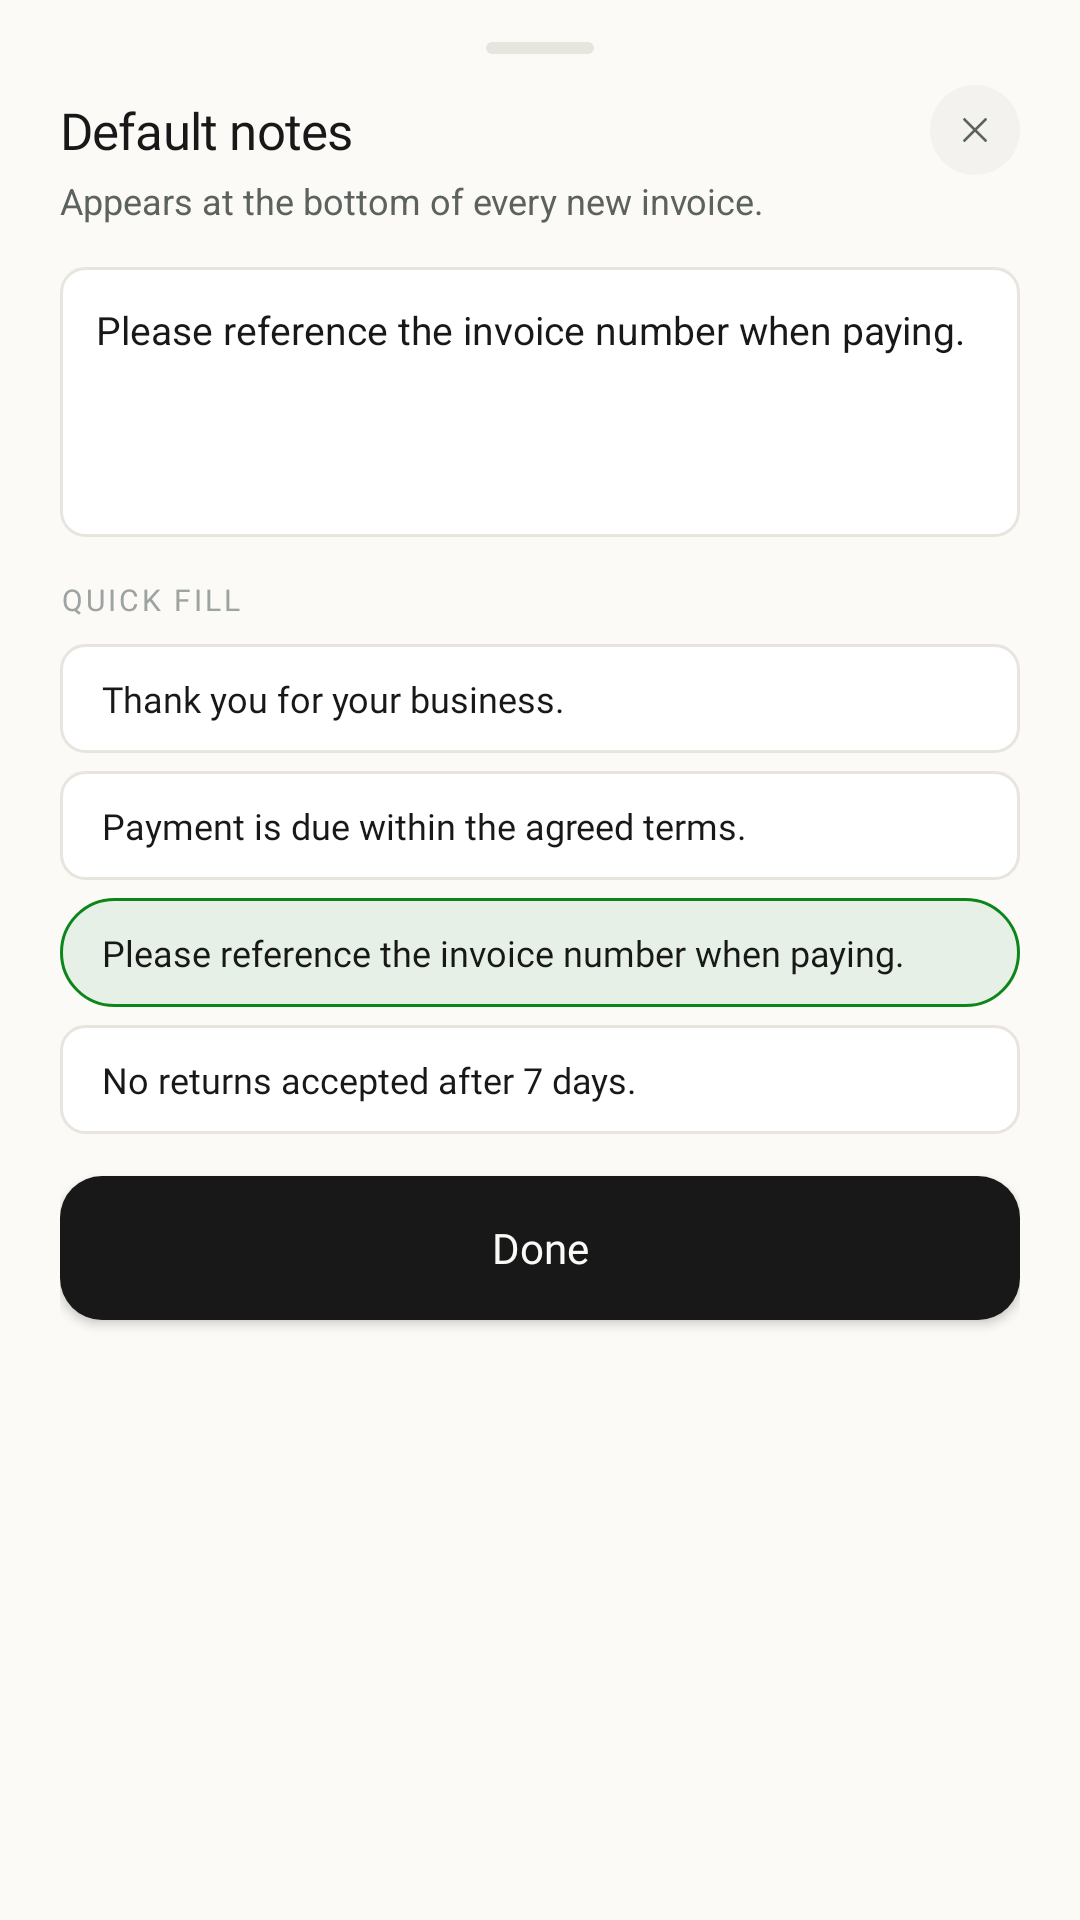

Reconstruct the res/layout file that produces this screen, plus the resources it refers to.
<!-- AndroidManifest.xml: application theme Theme.InvoiceGenerator -->
<!-- res/layout/bottom_sheet_default_notes.xml -->
<?xml version="1.0" encoding="utf-8"?>
<androidx.constraintlayout.widget.ConstraintLayout xmlns:android="http://schemas.android.com/apk/res/android"
    android:layout_width="match_parent"
    android:layout_height="wrap_content"
    xmlns:app="http://schemas.android.com/apk/res-auto"
    android:background="@drawable/bg_currency_picker_sheet"
    android:paddingHorizontal="20dp"
    android:paddingTop="8dp"
    android:paddingBottom="28dp">

    <view class="android.widget.ImageView"
        android:id="@+id/dragHandleNotes"
        android:layout_width="36dp"
        android:layout_height="4dp"
        android:layout_marginTop="6dp"
        android:background="@drawable/drag_handle_bg"
        app:layout_constraintStart_toStartOf="parent"
        app:layout_constraintEnd_toEndOf="parent"
        app:layout_constraintTop_toTopOf="parent"/>

    <TextView
        android:id="@+id/notesTitle"
        android:layout_width="0dp"
        android:layout_height="wrap_content"
        android:text="Default notes"
        android:fontFamily="@font/inter_bold"
        android:textSize="17sp"
        android:letterSpacing="-0.015"
        android:layout_marginTop="14dp"
        android:textColor="@color/btn_text_dark"
        app:layout_constraintTop_toBottomOf="@id/dragHandleNotes"
        app:layout_constraintStart_toStartOf="parent"
        app:layout_constraintEnd_toStartOf="@id/closebtn"/>

    <TextView
        android:id="@+id/notesSubtitle"
        android:layout_width="0dp"
        android:layout_height="wrap_content"
        android:textSize="12sp"
        android:text="Appears at the bottom of every new invoice."
        android:layout_marginTop="4dp"
        android:textColor="@color/subheading_color_home"
        android:lineSpacingMultiplier="1.5"
        app:layout_constraintTop_toBottomOf="@id/notesTitle"
        app:layout_constraintStart_toStartOf="parent"
        app:layout_constraintEnd_toStartOf="@id/closebtn"/>

    <ImageButton
        android:id="@+id/closebtn"
        android:layout_width="30dp"
        android:layout_height="30dp"
        android:background="@drawable/bg_cross_button"
        android:backgroundTint="@color/greyish_white"
        android:src="@drawable/ic_close"
        app:layout_constraintEnd_toEndOf="parent"
        app:layout_constraintTop_toTopOf="@id/notesTitle"
        app:layout_constraintBottom_toBottomOf="@id/notesTitle"/>

    <EditText
        android:id="@+id/defaultNotesInput"
        android:layout_width="match_parent"
        android:layout_height="90dp"
        android:text="Please reference the invoice number when paying."
        android:hint="Type a message…"
        android:background="@drawable/bg_input_field"
        android:padding="12dp"
        android:textSize="13sp"
        android:textColor="@color/text_primary"
        android:gravity="top|start"
        android:inputType="textMultiLine"
        android:lineSpacingMultiplier="1.5"
        android:layout_marginTop="14dp"
        app:layout_constraintStart_toStartOf="parent"
        app:layout_constraintEnd_toEndOf="parent"
        app:layout_constraintTop_toBottomOf="@id/notesSubtitle"/>

    <TextView
        android:id="@+id/quickFillHeading"
        android:layout_width="match_parent"
        android:layout_height="wrap_content"
        android:text="Quick fill"
        android:textAllCaps="true"
        android:textColor="@color/text_secondary"
        android:letterSpacing="0.1"
        android:fontFamily="@font/inter_semibold"
        android:textSize="10sp"
        android:layout_marginTop="14dp"
        app:layout_constraintStart_toStartOf="parent"
        app:layout_constraintTop_toBottomOf="@id/defaultNotesInput"/>

    <TextView
        android:id="@+id/quickFill1Btn"
        android:layout_width="match_parent"
        android:layout_height="wrap_content"
        android:text="Thank you for your business."
        android:textSize="12sp"
        android:textColor="@color/btn_text_dark"
        android:fontFamily="@font/inter_medium"
        android:background="@drawable/bg_input_field"
        android:paddingHorizontal="14dp"
        android:paddingVertical="10dp"
        android:lineSpacingMultiplier="1.5"
        android:layout_marginTop="8dp"
        app:layout_constraintStart_toStartOf="parent"
        app:layout_constraintEnd_toEndOf="parent"
        app:layout_constraintTop_toBottomOf="@id/quickFillHeading"/>

    <TextView
        android:id="@+id/quickFill2Btn"
        android:layout_width="match_parent"
        android:layout_height="wrap_content"
        android:text="Payment is due within the agreed terms."
        android:textSize="12sp"
        android:textColor="@color/btn_text_dark"
        android:fontFamily="@font/inter_medium"
        android:background="@drawable/bg_input_field"
        android:paddingHorizontal="14dp"
        android:paddingVertical="10dp"
        android:lineSpacingMultiplier="1.5"
        android:layout_marginTop="6dp"
        app:layout_constraintStart_toStartOf="parent"
        app:layout_constraintEnd_toEndOf="parent"
        app:layout_constraintTop_toBottomOf="@id/quickFill1Btn"/>

    <TextView
        android:id="@+id/quickFill3Btn"
        android:layout_width="match_parent"
        android:layout_height="wrap_content"
        android:text="Please reference the invoice number when paying."
        android:textSize="12sp"
        android:textColor="@color/btn_text_dark"
        android:fontFamily="@font/inter_medium"
        android:background="@drawable/bg_row_selected"
        android:paddingHorizontal="14dp"
        android:paddingVertical="10dp"
        android:lineSpacingMultiplier="1.5"
        android:layout_marginTop="6dp"
        app:layout_constraintStart_toStartOf="parent"
        app:layout_constraintEnd_toEndOf="parent"
        app:layout_constraintTop_toBottomOf="@id/quickFill2Btn"/>

    <TextView
        android:id="@+id/quickFill4Btn"
        android:layout_width="match_parent"
        android:layout_height="wrap_content"
        android:text="No returns accepted after 7 days."
        android:textSize="12sp"
        android:textColor="@color/btn_text_dark"
        android:fontFamily="@font/inter_medium"
        android:background="@drawable/bg_input_field"
        android:paddingHorizontal="14dp"
        android:paddingVertical="10dp"
        android:lineSpacingMultiplier="1.5"
        android:layout_marginTop="6dp"
        android:layout_marginBottom="16dp"
        app:layout_constraintStart_toStartOf="parent"
        app:layout_constraintEnd_toEndOf="parent"
        app:layout_constraintTop_toBottomOf="@id/quickFill3Btn"/>

    <Button
        android:id="@+id/doneBtn"
        android:layout_width="match_parent"
        android:layout_height="wrap_content"
        android:text="Done"
        android:layout_marginTop="14dp"
        android:paddingHorizontal="14dp"
        android:paddingVertical="14dp"
        android:textAllCaps="false"
        android:textSize="14sp"
        android:fontFamily="@font/inter_semibold"
        android:textColor="@color/bg_cream"
        app:backgroundTint="@null"
        android:background="@drawable/green_btn_bg"
        android:backgroundTint="@color/btn_bg_dark"
        app:layout_constraintTop_toBottomOf="@id/quickFill4Btn"
        app:layout_constraintStart_toStartOf="parent"
        app:layout_constraintEnd_toEndOf="parent"/>

</androidx.constraintlayout.widget.ConstraintLayout>
<!-- resources referenced by this layout -->
<resources>
  <color name="bg_cream">#FBFAF7</color>
  <color name="btn_bg_dark">#171817</color>
  <color name="btn_text_dark">#171817</color>
  <color name="greyish_white">#F4F2EE</color>
  <color name="subheading_color_home">#5C625E</color>
  <color name="text_primary">#171817</color>
  <color name="text_secondary">#9CA3A0</color>
  <!-- drawable bg_cross_button (drawable) -->
  <?xml version="1.0" encoding="utf-8"?>
  <shape xmlns:android="http://schemas.android.com/apk/res/android">
      <corners android:radius="999dp"/>
      <solid android:color="@color/greyish_white" />
  </shape>
  <!-- drawable bg_currency_picker_sheet (drawable) -->
  <?xml version="1.0" encoding="utf-8"?>
  <shape xmlns:android="http://schemas.android.com/apk/res/android">
      <corners android:topLeftRadius="18dp" android:topRightRadius="18dp"/>
      <solid android:color="@color/bg_cream"/>
  </shape>
  <!-- drawable bg_input_field (drawable) -->
  <?xml version="1.0" encoding="utf-8"?>
  <shape xmlns:android="http://schemas.android.com/apk/res/android">
      <solid android:color="@color/white"/>
      <corners android:radius="8dp"/>
      <stroke android:width="1dp" android:color="@color/btn_border_light"/>
  </shape>
  <!-- drawable bg_row_selected (drawable) -->
  <?xml version="1.0" encoding="utf-8"?>
  <shape xmlns:android="http://schemas.android.com/apk/res/android"
      android:shape="rectangle">
      <solid android:color="@color/primary_green_alpha"/>
      <corners android:radius="18dp"/>
      <stroke android:color="#0C861A"
          android:width="1dp"/>
  </shape>
  <!-- drawable drag_handle_bg (drawable) -->
  <?xml version="1.0" encoding="utf-8"?>
  <shape xmlns:android="http://schemas.android.com/apk/res/android">
      <solid android:color="@color/btn_border_light" />
      <corners android:radius="2dp" />
  </shape>
  <!-- drawable green_btn_bg (drawable) -->
  <?xml version="1.0" encoding="utf-8"?>
  <shape xmlns:android="http://schemas.android.com/apk/res/android">
      <solid android:color="#0C861A" />
      <corners android:radius="14dp" />
  </shape>
  <!-- drawable ic_close (drawable) -->
  <?xml version="1.0" encoding="utf-8"?>
  <vector xmlns:android="http://schemas.android.com/apk/res/android"
      android:width="14dp"
      android:height="14dp"
      android:viewportWidth="24"
      android:viewportHeight="24">
  
      <path
          android:pathData="M6,6 L18,18"
          android:strokeColor="@color/text_grey"
          android:strokeWidth="1.6"
          android:strokeLineCap="round"
          android:strokeLineJoin="round" />
  
      <path
          android:pathData="M18,6 L6,18"
          android:strokeColor="@color/text_grey"
          android:strokeWidth="1.6"
          android:strokeLineCap="round"
          android:strokeLineJoin="round" />
  
  </vector>
  <style name="Theme.InvoiceGenerator" parent="Base.Theme.InvoiceGenerator" />
  <color name="white">#FFFFFF</color>
  <color name="btn_border_light">#E8E5DF</color>
  <color name="primary_green_alpha">#140C861A</color>
  <color name="text_grey">#5C625E</color>
  <style name="Base.Theme.InvoiceGenerator" parent="Theme.Material3.DayNight.NoActionBar">
          <item name="android:navigationBarColor">@android:color/transparent</item>
          <item name="android:statusBarColor">@android:color/transparent</item>
          <item name="android:windowBackground">@color/bg_cream</item>
          <item name="android:windowLightNavigationBar" tools:targetApi="o_mr1">true</item>
          <item name="colorPrimary">@color/primary_green</item>
          <item name="colorSecondary">@color/primary_green</item>
          <item name="colorControlActivated">@color/primary_green</item>
      </style>
  <color name="primary_green">#0C861A</color>
</resources>
